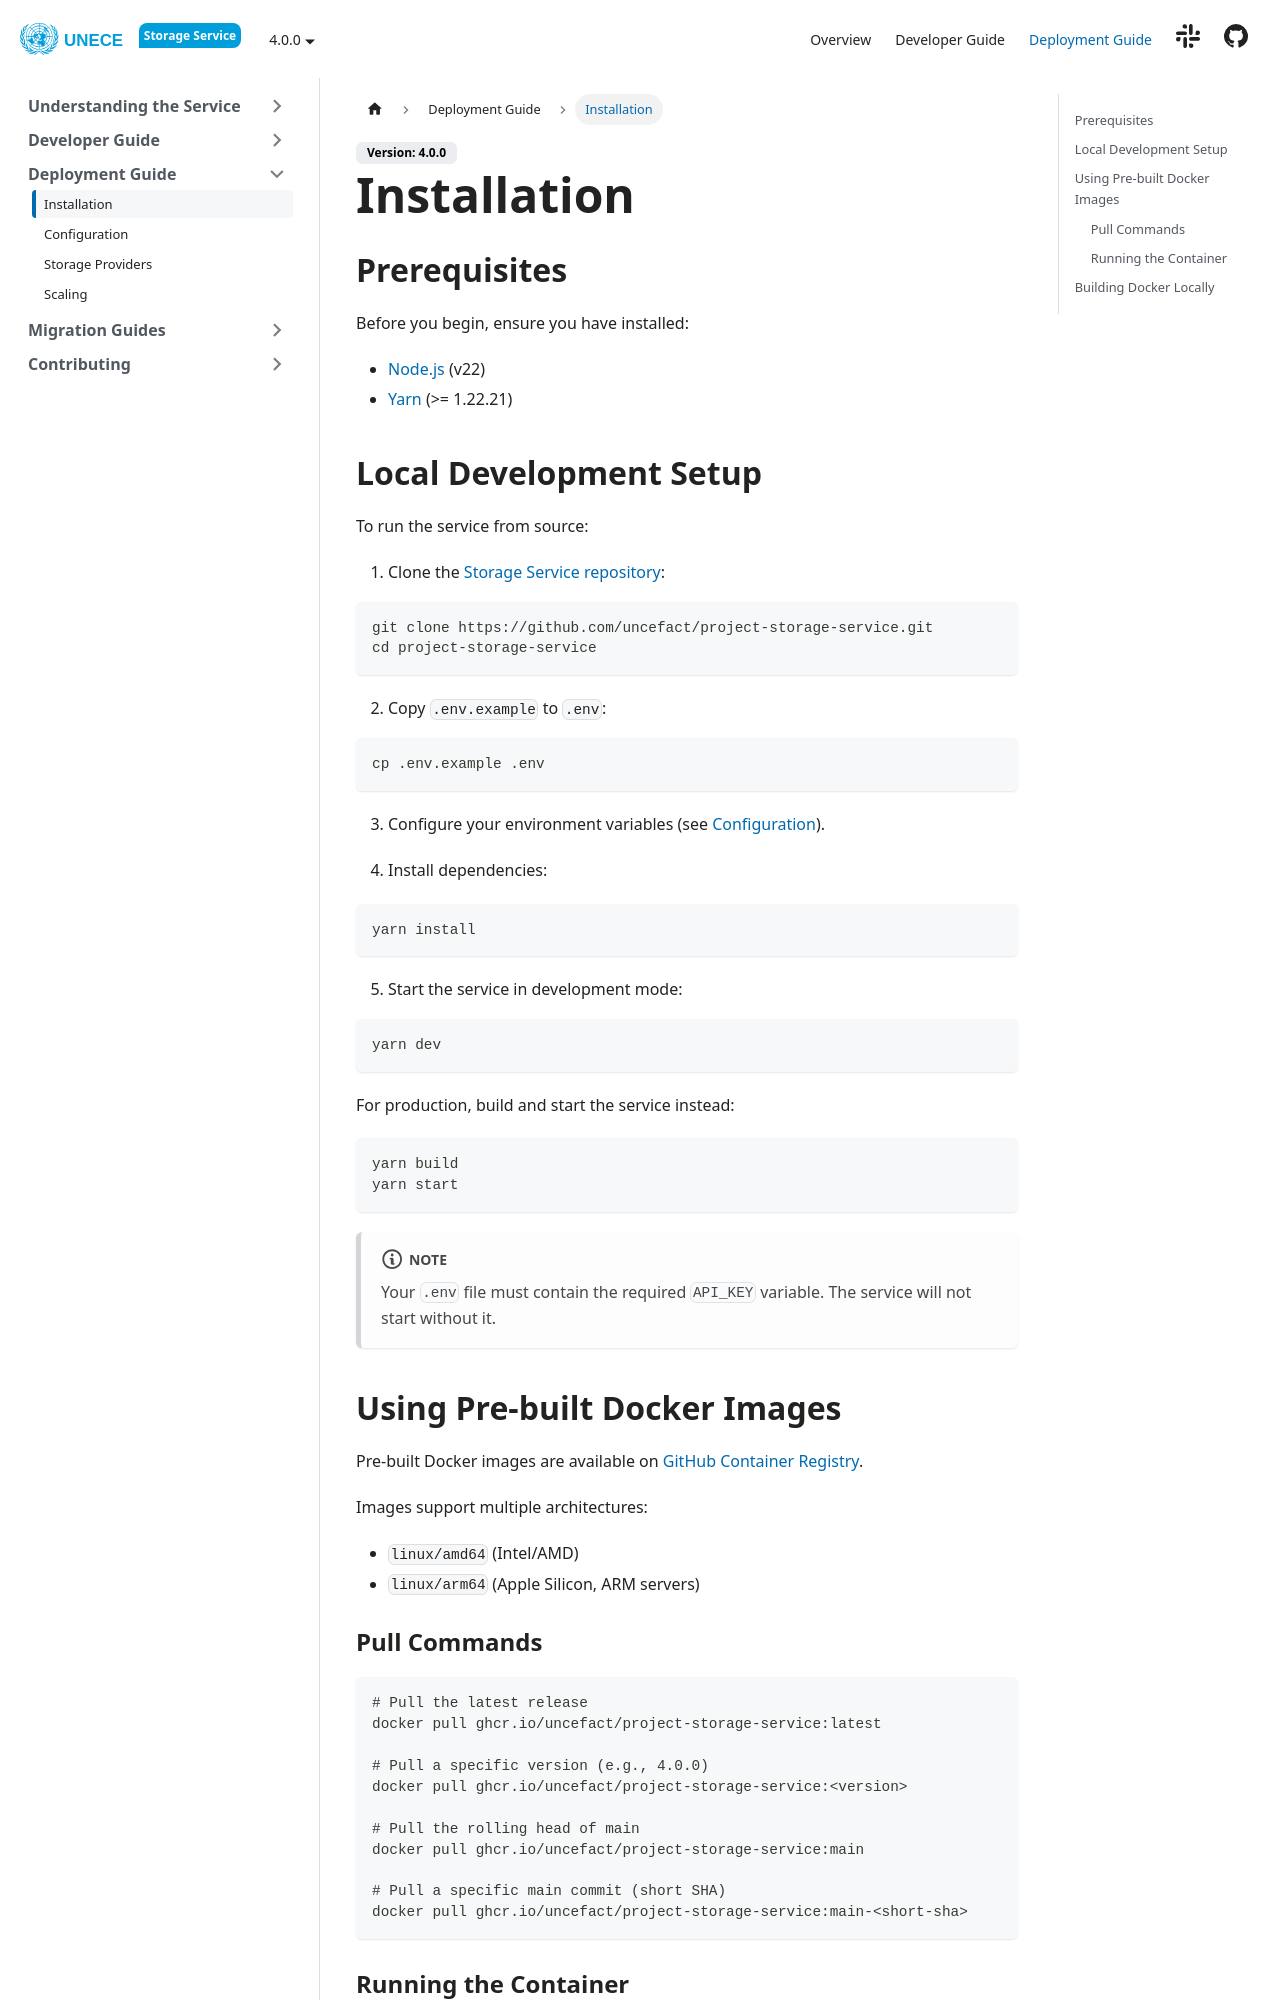

repository: uncefact/project-storage-service · page: docs/deployment-guide/installation/index.html · generator: docusaurus

---
sidebar_position: 1
title: Installation
---

## Prerequisites

Before you begin, ensure you have installed:

- [Node.js](https://nodejs.org/) (v22)
- [Yarn](https://yarnpkg.com/) (>= 1.22.21)

## Local Development Setup

To run the service from source:

1. Clone the [Storage Service repository](https://github.com/uncefact/project-storage-service):

```bash
git clone https://github.com/uncefact/project-storage-service.git
cd project-storage-service
```

2. Copy `.env.example` to `.env`:

```bash
cp .env.example .env
```

3. Configure your environment variables (see [Configuration](../configuration/)).

4. Install dependencies:

```bash
yarn install
```

5. Start the service in development mode:

```bash
yarn dev
```

For production, build and start the service instead:

```bash
yarn build
yarn start
```

:::note
Your `.env` file must contain the required `API_KEY` variable. The service will not start without it.
:::

## Using Pre-built Docker Images

Pre-built Docker images are available on [GitHub Container Registry](https://github.com/uncefact/project-storage-service/pkgs/container/project-storage-service).

Images support multiple architectures:

- `linux/amd64` (Intel/AMD)
- `linux/arm64` (Apple Silicon, ARM servers)

### Pull Commands

```bash
# Pull the latest release
docker pull ghcr.io/uncefact/project-storage-service:latest

# Pull a specific version (e.g., 4.0.0)
docker pull ghcr.io/uncefact/project-storage-service:<version>

# Pull the rolling head of main
docker pull ghcr.io/uncefact/project-storage-service:main

# Pull a specific main commit (short SHA)
docker pull ghcr.io/uncefact/project-storage-service:main-<short-sha>
```
